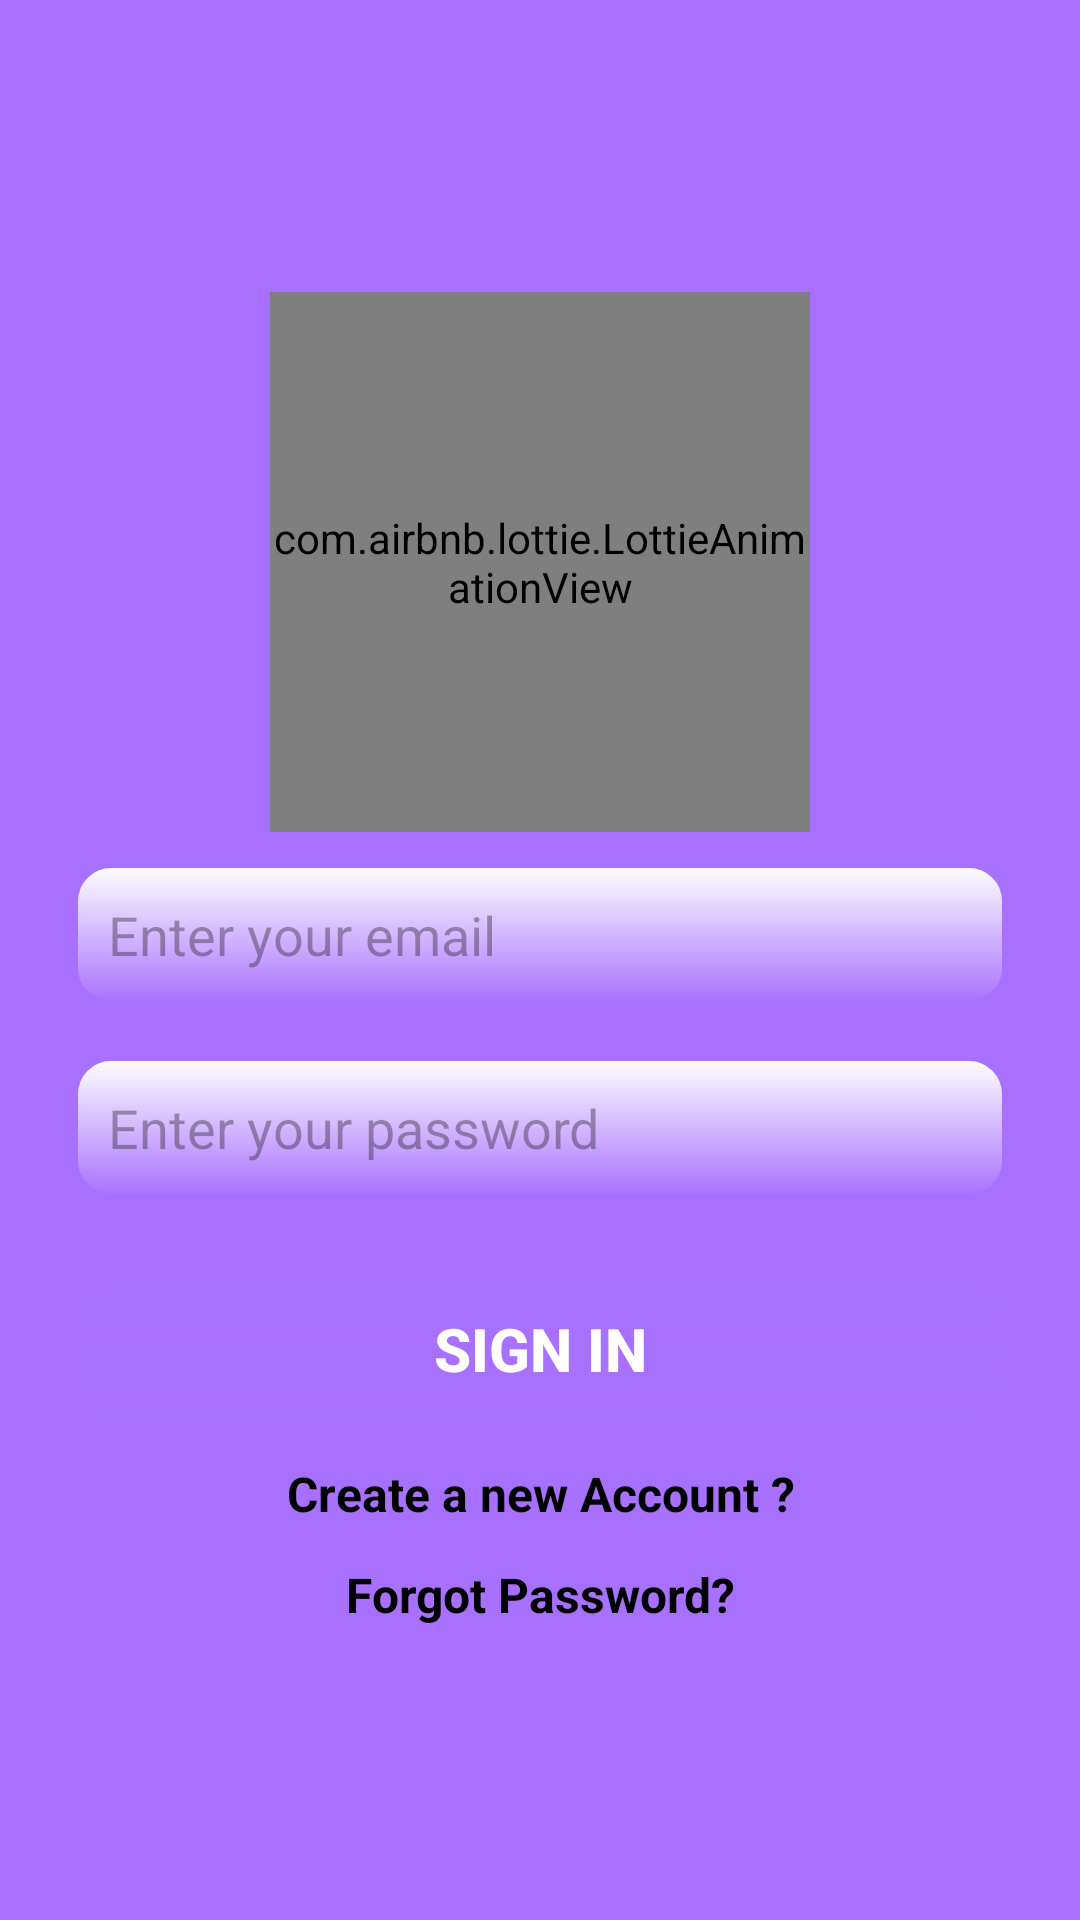

Write the Android layout XML for this screen, with the resource values it uses.
<!-- AndroidManifest.xml: application theme Theme.QuizAppWithMvvm -->
<!-- res/layout/fragment_sign_in.xml -->
<?xml version="1.0" encoding="utf-8"?>
<FrameLayout
    xmlns:android="http://schemas.android.com/apk/res/android"
    xmlns:app="http://schemas.android.com/apk/res-auto"
    xmlns:tools="http://schemas.android.com/tools"
    android:layout_width="match_parent"
    android:layout_height="match_parent"
    android:layout_gravity="center"
    android:background="@color/purple"
    tools:context=".views.SignInFragment">

    <LinearLayout
        android:layout_width="match_parent"
        android:layout_height="wrap_content"
        android:orientation="vertical"
        android:gravity="center"
        android:layout_gravity="center"
        android:padding="24dp">

        
        <com.airbnb.lottie.LottieAnimationView
            android:layout_width="180dp"
            android:layout_height="180dp"
            app:lottie_rawRes="@raw/sign"
            app:lottie_loop="true"
            android:layout_marginBottom="10dp"
            app:lottie_autoPlay="true"/>

        
        <EditText
            android:id="@+id/editEmail"
            android:layout_width="match_parent"
            android:layout_height="wrap_content"
            android:hint="Enter your email"
            android:inputType="textEmailAddress"
            android:padding="12dp"
            android:textColor="@color/purple"
            android:background="@drawable/btn"
            android:layout_marginBottom="16dp"/>

        
        <EditText
            android:id="@+id/editPassword"
            android:layout_width="match_parent"
            android:layout_height="wrap_content"
            android:hint="Enter your password"
            android:inputType="textPassword"
            android:padding="12dp"
            android:textColor="@color/purple"
            android:background="@drawable/btn"
            android:layout_marginBottom="24dp"/>

        
        <Button
            android:id="@+id/buttonSignIn"
            android:layout_width="match_parent"
            android:layout_height="wrap_content"
            android:text="Sign In"
            android:textSize="20sp"
            android:textColor="@android:color/white"
            android:backgroundTint="@color/purple"
            android:background="@drawable/btn2"
            android:padding="12dp"
            android:textAllCaps="true"
            android:textStyle="bold"/>

        <TextView
        android:id="@+id/newAccount"
        android:layout_width="wrap_content"
        android:layout_height="wrap_content"
        android:text="Create a new Account ?"
        android:textColor="#000"
        android:textSize="16sp"
        android:textAllCaps="false"
        android:textStyle="bold"
        android:gravity="center"
        android:layout_marginTop="12dp"/>


        
        <TextView
            android:id="@+id/textForgotPassword"
            android:layout_width="wrap_content"
            android:layout_height="wrap_content"
            android:text="Forgot Password?"
            android:textColor="#000"
            android:textSize="16sp"
            android:textAllCaps="false"
            android:textStyle="bold"
            android:gravity="center"
            android:layout_marginTop="12dp"/>

    </LinearLayout>

</FrameLayout>
<!-- resources referenced by this layout -->
<resources>
  <color name="purple">#A770FF</color>
  <!-- drawable btn (drawable) -->
  <?xml version="1.0" encoding="utf-8"?>
  <shape xmlns:android="http://schemas.android.com/apk/res/android"
      android:shape="rectangle">
  
      
      <gradient
          android:startColor="@color/purple"
          android:endColor="@color/white"
          android:angle="90"/>
  
      
      <corners android:radius="12dp"/>
  
      
      <stroke android:width="2dp" android:color="@color/purple"/>
  </shape>
  <!-- drawable btn2 (drawable) -->
  <?xml version="1.0" encoding="utf-8"?>
  <shape xmlns:android="http://schemas.android.com/apk/res/android"
      android:shape="rectangle">
  
      
      <gradient
          android:startColor="@color/purple"
  
          android:angle="90"/>
  
      
      <corners android:radius="12dp"/>
  
      
      <stroke android:width="2dp" android:color="@android:color/holo_red_dark"/>
  
      
      <padding android:left="16dp" android:right="16dp" android:top="8dp" android:bottom="8dp"/>
  </shape>
  <style name="Theme.QuizAppWithMvvm" parent="Base.Theme.QuizAppWithMvvm" />
  <color name="white">#FFFFFFFF</color>
  <style name="Base.Theme.QuizAppWithMvvm" parent="Theme.Material3.DayNight.NoActionBar">
          
          
      </style>
</resources>
